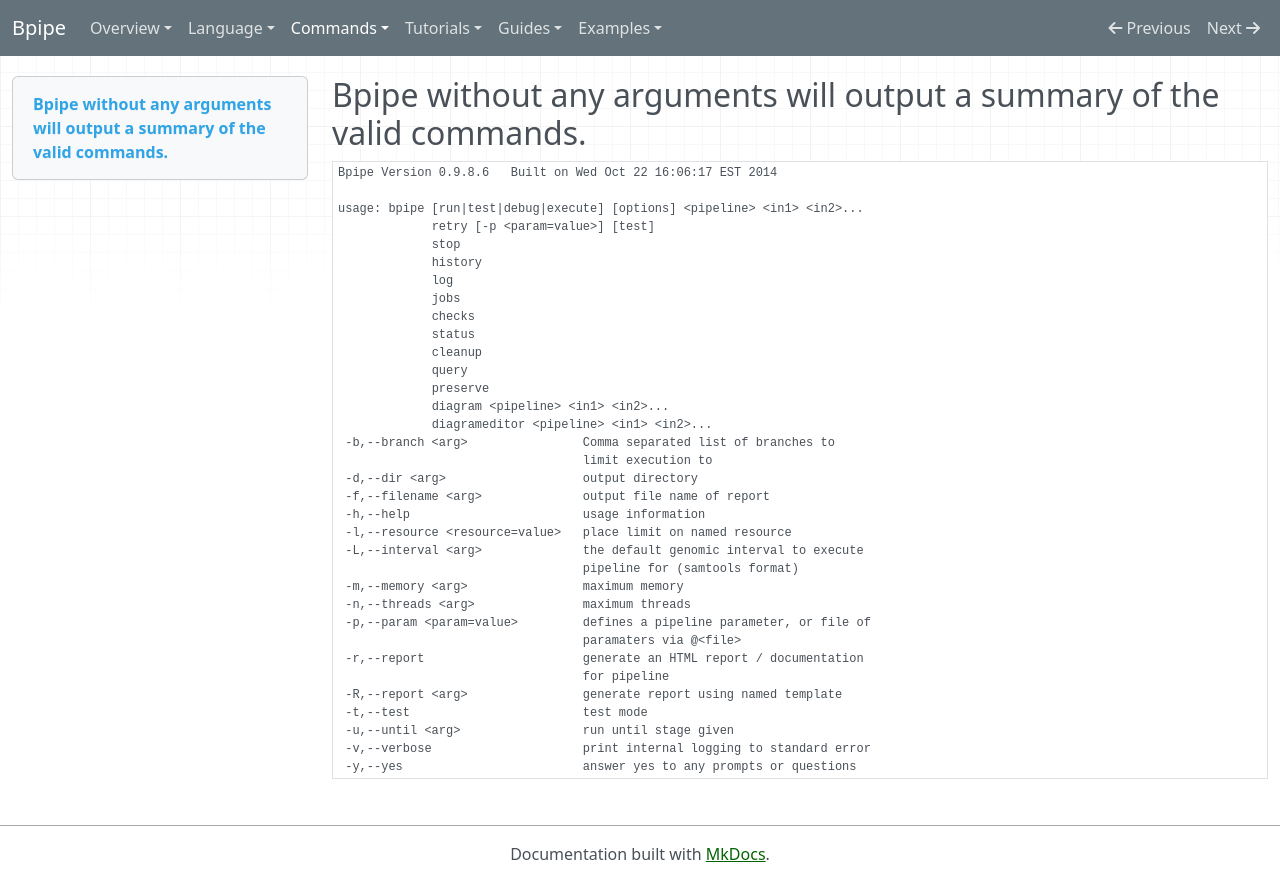

repository: ssadedin/bpipe · page: Commands/Commands/index.html · generator: mkdocs

#Bpipe without any arguments will output a summary of the valid commands.

```
Bpipe Version 0.9.8.6   Built on Wed Oct 22 16:06:17 EST 2014

usage: bpipe [run|test|debug|execute] [options] <pipeline> <in1> <in2>...
             retry [-p <param=value>] [test]
             stop
             history
             log
             jobs
             checks
             status
             cleanup
             query
             preserve
             diagram <pipeline> <in1> <in2>...
             diagrameditor <pipeline> <in1> <in2>...
 -b,--branch <arg>                Comma separated list of branches to
                                  limit execution to
 -d,--dir <arg>                   output directory
 -f,--filename <arg>              output file name of report
 -h,--help                        usage information
 -l,--resource <resource=value>   place limit on named resource
 -L,--interval <arg>              the default genomic interval to execute
                                  pipeline for (samtools format)
 -m,--memory <arg>                maximum memory
 -n,--threads <arg>               maximum threads
 -p,--param <param=value>         defines a pipeline parameter, or file of
                                  paramaters via @<file>
 -r,--report                      generate an HTML report / documentation
                                  for pipeline
 -R,--report <arg>                generate report using named template
 -t,--test                        test mode
 -u,--until <arg>                 run until stage given
 -v,--verbose                     print internal logging to standard error
 -y,--yes                         answer yes to any prompts or questions
```
